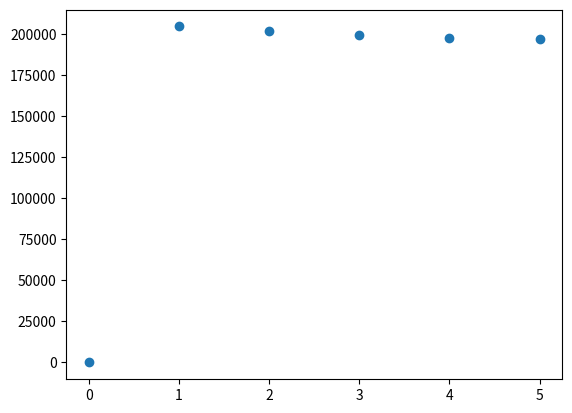
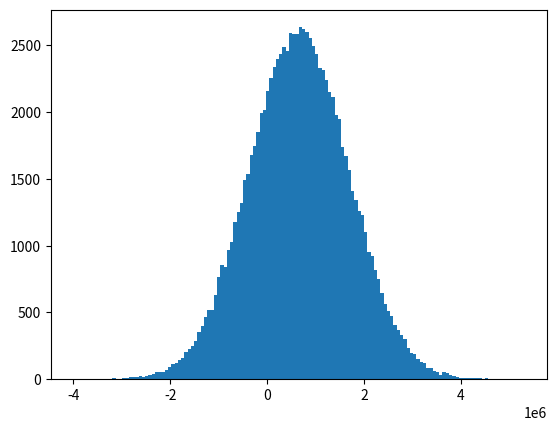

Source code (Python) for these figures, in order: (Note: this script raises an exception after producing the figures.)
#!/usr/bin/env python3
# -*- coding: utf-8 -*-
"""
Created on Wed Sep 19 21:36:37 2018

@author: shancheng
"""

import numpy as np
import matplotlib.pyplot as plt
import sympy
from math import *
# M is the number of simulations we will perform
M= int(1e5)

N = 5 # Number of time periods
T = 5 # Time of liquidation
t = T/N # length of time intervel of two liquidations T/N

gamma = 2.5*1e-7
eta = 2.5*1e-6
epsilon = 0.0625

sigma_stock = 0.95
sigma_used = sigma_stock/10

alpha = 0.02

lamda = 1e-6

eta_til = eta*(1-gamma*t/2/eta)
k_til = np.sqrt(lamda*sigma_used*sigma_used/eta_til)
#solve k using solve function in sympy
k = sympy.symbols('k')
k = float(sympy.solve(sympy.cosh(k*t)-1-k_til*k_til*t*t/2,k)[1])


s0 = 50 # $ price of stock in the beginning
x0 = 1e6 # initial holdings


#Initialisation of our strategy
n = np.zeros(N+1)
X = np.zeros(N+1)
X[0] = x0
X = (np.sinh(k*(T-np.arange(N+1)))/np.sinh(k*T))*x0
n[1:]=X[0:-1]-X[1:]

plt.scatter(np.arange(T+1),n)
plt.figure()

#permanent market impact function
def g(v):
    return gamma*v

#short-term market impact function
def h(t,x):
    return epsilon*np.sign(x)+ eta*x/t

#Initialisation of price of stock
S_Market_Price = np.zeros((M,T+1)) 
S_Market_Price[:,0] = s0

S_Execution_Price = np.zeros((M,T+1)) 
S_Execution_Price[:,0] = s0

for i in range(1,T+1):
    S_Market_Price[:,i] = S_Market_Price[:,i-1] + sigma_stock*np.sqrt(t)*np.random.normal(loc=0,scale=1,size=M) - t*g(n[i]/t)

for i in range(1,T+1):
    S_Execution_Price[:,i] = S_Market_Price[:,i-1] - h(t,n[i])

capture = S_Execution_Price.dot(n)
shortfall = x0*s0- capture

plt.hist(shortfall,bins=3*int(M**(1/3)),normed=True)
plt.hist(capture,bins=3*int(M**(1/3)),normed=True)
